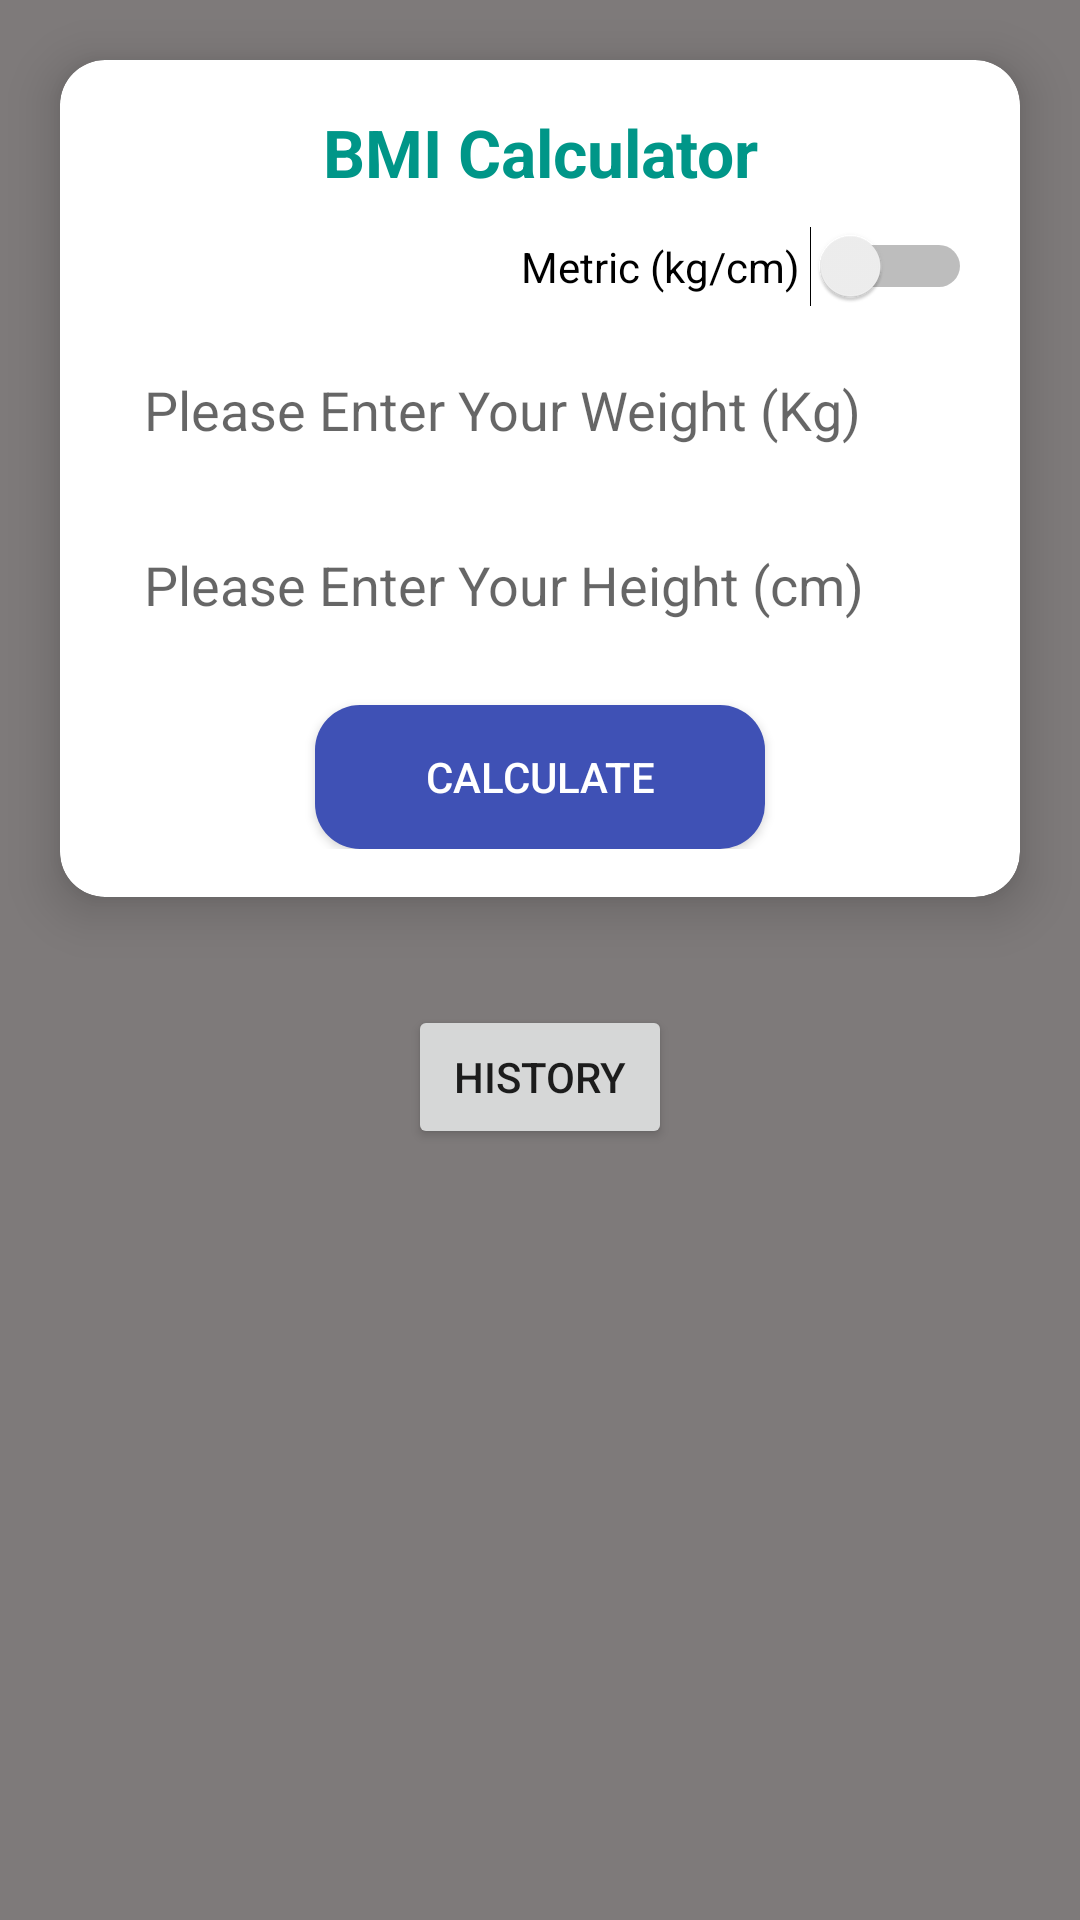

Here is an Android app screen rendered from its layout file. Give the layout XML and the strings, colors and styles it references.
<!-- AndroidManifest.xml: activity theme Theme.SendingDataFromActivityToFragment -->
<!-- res/layout/activity_main.xml -->
<?xml version="1.0" encoding="utf-8"?>
<LinearLayout xmlns:android="http://schemas.android.com/apk/res/android"
    xmlns:app="http://schemas.android.com/apk/res-auto"
    xmlns:tools="http://schemas.android.com/tools"
    android:id="@+id/main"
    android:layout_width="match_parent"
    android:layout_height="match_parent"
    android:background="#7E7A7A"
    android:gravity="top|center_horizontal"
    android:orientation="vertical"
    tools:context=".MainActivity">

    <androidx.cardview.widget.CardView
        android:layout_width="match_parent"
        android:layout_height="wrap_content"
        android:layout_margin="20dp"
        app:cardBackgroundColor="#FFFFFF"
        app:cardCornerRadius="15dp"
        app:cardElevation="10dp">

        <LinearLayout
            android:layout_width="match_parent"
            android:layout_height="wrap_content"
            android:orientation="vertical"
            android:padding="16dp">

            <TextView
                android:layout_width="match_parent"
                android:layout_height="wrap_content"
                android:layout_marginBottom="10dp"
                android:text="BMI Calculator"
                android:textAlignment="center"
                android:textColor="#009688"
                android:textSize="22sp"
                android:textStyle="bold" />

            <Switch
                android:id="@+id/unitSwitch"
                android:layout_width="wrap_content"
                android:layout_height="wrap_content"
                android:layout_gravity="end"
                android:text="Metric (kg/cm) " />

            <EditText
                android:id="@+id/editTextWeight"
                android:layout_width="match_parent"
                android:layout_height="wrap_content"
                android:layout_marginTop="10dp"
                android:background="@drawable/custom_input_background"
                android:ems="10"
                android:hint="Please Enter Your Weight (Kg)"
                android:inputType="numberDecimal"
                android:padding="12dp"
                android:textAlignment="textStart" />

            <EditText
                android:id="@+id/editTextHieght"
                android:layout_width="match_parent"
                android:layout_height="wrap_content"
                android:layout_marginTop="10dp"
                android:background="@drawable/custom_input_background"
                android:ems="10"
                android:hint="Please Enter Your Height (cm)"
                android:inputType="numberDecimal"
                android:padding="12dp"
                android:textAlignment="textStart" />

            <Button
                android:id="@+id/buttonCalculate"
                android:layout_width="150dp"
                android:layout_height="wrap_content"
                android:layout_gravity="center"
                android:layout_marginTop="16dp"
                android:background="@drawable/custom_button_background"
                android:text="Calculate"
                android:textColor="@android:color/white"/>

        </LinearLayout>

    </androidx.cardview.widget.CardView>

    <androidx.cardview.widget.CardView
        android:id="@+id/resultCard"
        android:layout_width="match_parent"
        android:layout_height="wrap_content"
        android:layout_marginHorizontal="20dp"
        android:visibility="gone"
        app:cardBackgroundColor="#FFFFFF"
        app:cardCornerRadius="15dp"
        app:cardElevation="10dp"
        tools:visibility="visible">

        <LinearLayout
            android:layout_width="match_parent"
            android:layout_height="wrap_content"
            android:orientation="vertical"
            android:padding="20dp">

            <TextView
                android:id="@+id/textViewResult"
                android:layout_width="match_parent"
                android:layout_height="wrap_content"
                android:textAlignment="center"
                android:textSize="34sp"
                android:textStyle="bold"
                tools:text="Your BMI is: 24.5" />

            <TextView
                android:id="@+id/textViewCategory"
                android:layout_width="match_parent"
                android:layout_height="wrap_content"
                android:textAlignment="center"
                android:textSize="24sp"
                android:textStyle="bold"
                tools:text="Normal" />

        </LinearLayout>

    </androidx.cardview.widget.CardView>

    <Button
        android:id="@+id/buttonHistory"
        android:layout_width="wrap_content"
        android:layout_height="wrap_content"
        android:layout_marginTop="16dp"
        android:text="History" />

</LinearLayout>
<!-- resources referenced by this layout -->
<resources>
  <!-- drawable custom_button_background (drawable) -->
  <?xml version="1.0" encoding="utf-8"?>
  <shape xmlns:android="http://schemas.android.com/apk/res/android"
      android:shape="rectangle">
      <solid android:color="#3F51B5" />
      <corners android:radius="15dp" />
  </shape>
  <style name="Theme.SendingDataFromActivityToFragment" parent="Theme.AppCompat.Light.DarkActionBar" />
</resources>
